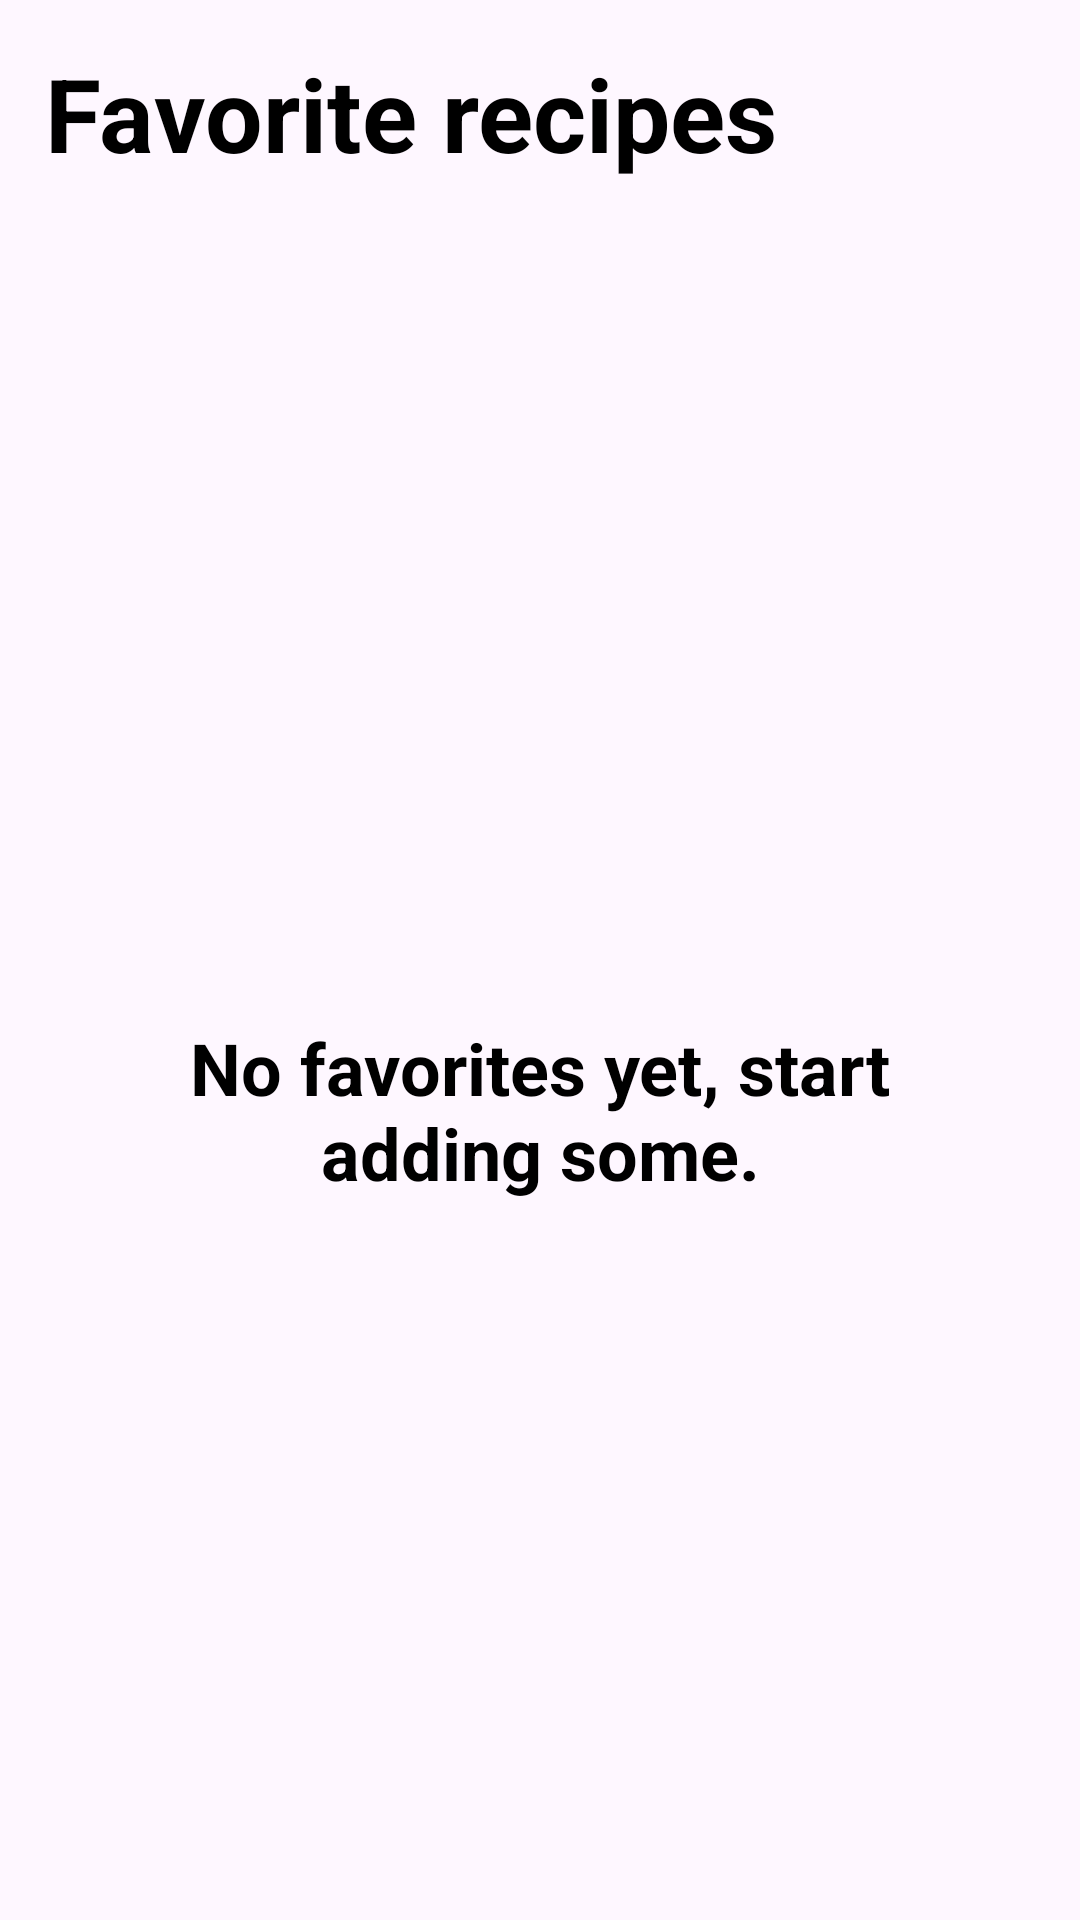

This screen was rendered from an Android layout file. Write that file and the resources it references.
<!-- AndroidManifest.xml: application theme Theme.CraveYard -->
<!-- res/layout/fragment_favorite.xml -->
<?xml version="1.0" encoding="utf-8"?>
<LinearLayout xmlns:android="http://schemas.android.com/apk/res/android"
    xmlns:tools="http://schemas.android.com/tools"
    android:id="@+id/fragment_favorite"
    android:layout_width="match_parent"
    android:layout_height="match_parent"
    android:orientation="vertical"
    tools:context=".ui.recipe.favorite.view.FavoriteFragment">

    <TextView
        android:id="@+id/favorite_list_text"
        android:layout_width="match_parent"
        android:layout_height="wrap_content"
        android:layout_marginStart="15dp"
        android:layout_marginTop="15dp"
        android:layout_marginEnd="15dp"
        android:text="@string/favorite_recipes"
        android:textColor="@color/black"
        android:textSize="34sp"
        android:textStyle="bold" />

    <androidx.recyclerview.widget.RecyclerView
        android:id="@+id/rv_favorites"
        android:layout_width="match_parent"
        android:layout_height="wrap_content"
        android:layout_margin="20dp" />

    <TextView
        android:id="@+id/emptyText"
        android:layout_width="match_parent"
        android:layout_height="match_parent"
        android:layout_gravity="center"
        android:layout_margin="30dp"
        android:gravity="center"
        android:text="@string/empty_favorite_list"
        android:textAlignment="center"
        android:textColor="@color/black"
        android:textSize="24sp"
        android:textStyle="bold"
        android:visibility="visible" />


</LinearLayout>
<!-- resources referenced by this layout -->
<resources>
  <color name="black">#FF000000</color>
  <string name="empty_favorite_list">No favorites yet, start adding some.</string>
  <string name="favorite_recipes">Favorite recipes</string>
  <style name="Theme.CraveYard" parent="Base.Theme.CraveYard" />
  <style name="Base.Theme.CraveYard" parent="Theme.Material3.DayNight.NoActionBar">
          
          
      </style>
</resources>
